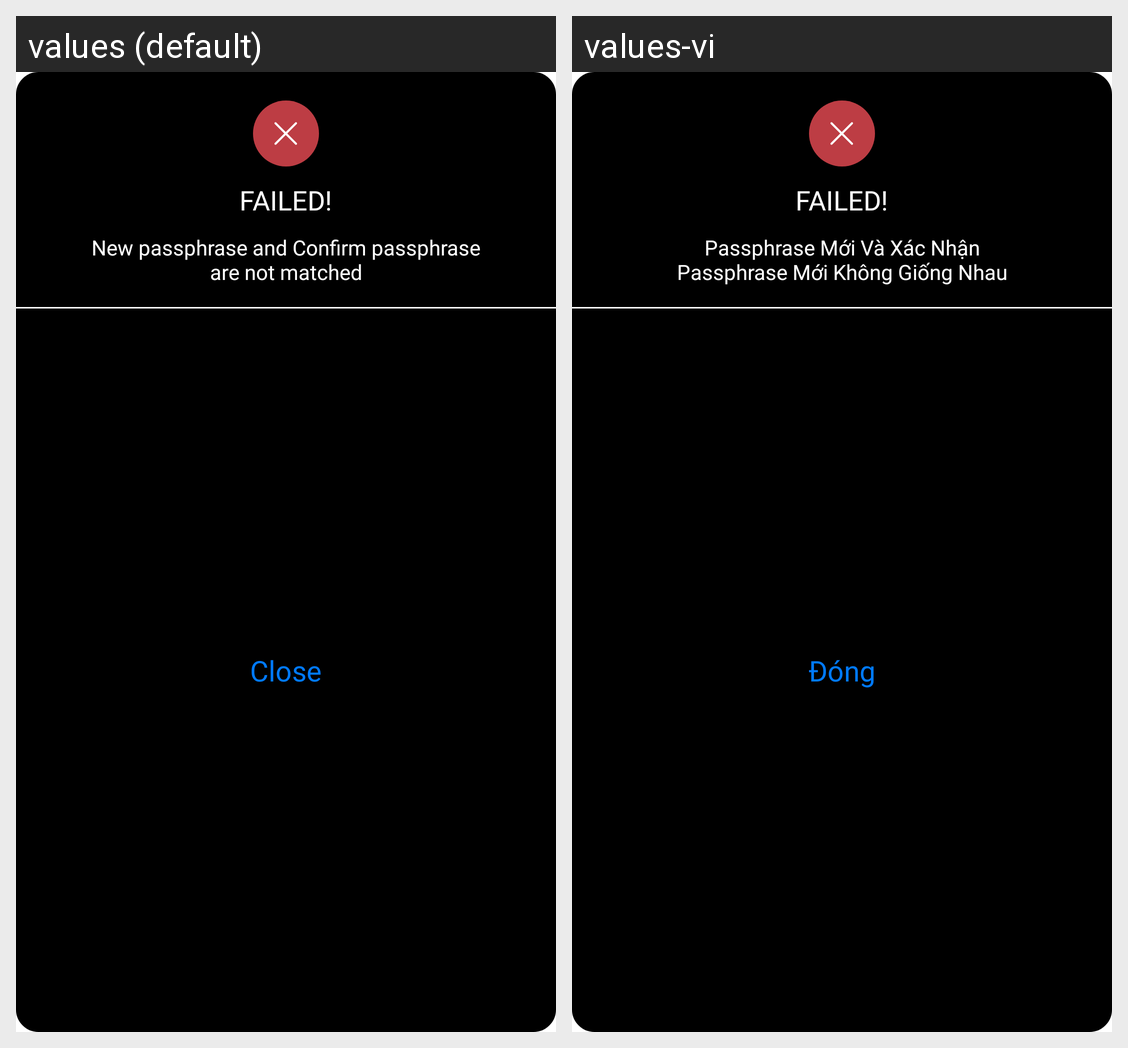

This grid shows one Android layout under two languages. Give, for every string resource on the screen, its name, the default text and each shown locale's text.
Android screen res/layout/dialog_fail_passpharse_not_match.xml rendered under 2 locales, left to right: values (default), values-vi. Device: Nexus 5 (rendered at 1080×1920; each locale shown at half size, 540×960, under a caption strip naming it); theme Theme.SIC_no.
Strings drawn on this screen, with the default value and each locale's value (text and hints the layout hard-codes, and strings that could not be matched under every locale, appear in the picture but are not listed):

failed
  values: FAILED!
  values-vi: FAILED!

error_new_passphrase_and_confirm_pin_not_match
  values: New passphrase and Confirm passphrase are not matched
  values-vi: Passphrase Mới Và Xác Nhận Passphrase Mới Không Giống Nhau

close
  values: Close
  values-vi: Đóng
